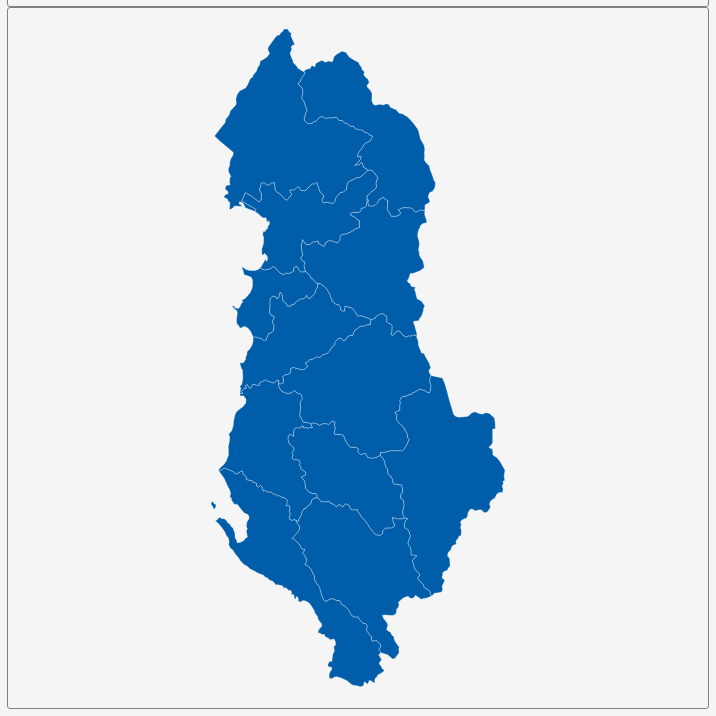
D3 v3 page, settled after 360 driven frames (6 s of simulated time); the page loaded 1 data file(s).


        var dim = 700;
        const center = {
            "lng": 20.1566,
            "lat": 41.1713
        };
        var scale = 10476;

        var title = document.getElementById('title');
        title.style.width = dim;
        title.style.marginLeft = "calc(50% - " + (dim / 2) + "px)";
        var map = document.getElementById('map')
        map.style.width = dim;
        map.style.marginLeft = "calc(50% - " + (dim / 2) + "px)";

        var tooltip = d3
            .select("#map")
            .append("div")
            .attr("class", "tooltip")
            .attr("opacity", 0);
        var width = dim,
            height = dim;

        var svg = d3.select("#map")
            .append("svg")
            .attr("width", width)
            .attr("height", height);

        scale = scale * .9// to give 5% padding on each side
        var projection = d3.geo.mercator()
            .center([center.lng, center.lat])
            .scale(scale)
            .translate([width / 2, height / 2]);
        var geoPath = d3.geo.path()
            .projection(projection);

        var g = svg.append("g");
        d3.json("geosource.json", function (json) {
            g.selectAll("path")
                .data(json.features)
                .enter()
                .append("path")
                .attr("d", geoPath)
                .attr("class", "polygon")
                .on("mouseover", mouseover)
                .on("mouseout", mouseout)
                .on("mousemove", mousemove);

            svg.call(d3.behavior.zoom().on("zoom", () => {
                g.attr("transform", "translate(" + d3.event.translate.join(",") + ")scale(" + d3.event.scale + ")");
            }));
        });
        function mouseover(d) {
            d3.select(this).attr("class", "hover");
            tooltip.style("opacity", 0.9);
            tooltip.html((d.properties.NAME_1 && "<b>" + d.properties.NAME_1 + "</b><br>" || '') +
                (d.properties.ENGTYPE_1 && d.properties.ENGTYPE_1));
        }
        function mouseout(d) {
            d3.select(this).attr("class", "polygon");
            tooltip.style("opacity", 0);
        }
        function mousemove(d) {
            tooltip.style({
                left: function () {
                    if (d3.event.pageX > 800) {
                        return d3.event.pageX - 180 + "px";
                    } else {
                        return d3.event.pageX + 23 + "px";
                    }
                },
                top: d3.event.pageY - 20 + "px",
            });
        }
    

### data: geosource.json
{
 "type": "FeatureCollection",
 "features": [
  {
   "type": "Feature",
   "geometry": {
    "type": "Polygon",
    "coordinates": "[... 1 items]"
   },
   "properties": {
    "GID_0": "ALB",
    "NAME_0": "Albania",
    "GID_1": "ALB.1_1",
    "NAME_1": "Berat",
    "VARNAME_1": "",
    "NL_NAME_1": "",
    "TYPE_1": "Qark|Region",
    "ENGTYPE_1": "County",
    "CC_1": "80001",
    "HASC_1": "AL.BE"
   }
  },
  {
   "type": "Feature",
   "geometry": {
    "type": "Polygon",
    "coordinates": "[... 1 items]"
   },
   "properties": {
    "GID_0": "ALB",
    "NAME_0": "Albania",
    "GID_1": "ALB.2_1",
    "NAME_1": "Dibër",
    "VARNAME_1": "Dibra| Dibrë",
    "NL_NAME_1": "",
    "TYPE_1": "Qark|Region",
    "ENGTYPE_1": "County",
    "CC_1": "80005",
    "HASC_1": "AL.DB"
   }
  },
  {
   "type": "Feature",
   "geometry": {
    "type": "Polygon",
    "coordinates": "[... 1 items]"
   },
   "properties": {
    "GID_0": "ALB",
    "NAME_0": "Albania",
    "GID_1": "ALB.3_1",
    "NAME_1": "Durrës",
    "VARNAME_1": "Durresi|Durrsi|Durazzo",
    "NL_NAME_1": "",
    "TYPE_1": "Qark|Region",
    "ENGTYPE_1": "County",
    "CC_1": "80009",
    "HASC_1": "AL.DU"
   }
  },
  {
   "type": "Feature",
   "geometry": {
    "type": "Polygon",
    "coordinates": "[... 1 items]"
   },
   "properties": {
    "GID_0": "ALB",
    "NAME_0": "Albania",
    "GID_1": "ALB.4_1",
    "NAME_1": "Elbasan",
    "VARNAME_1": "",
    "NL_NAME_1": "",
    "TYPE_1": "Qark|Region",
    "ENGTYPE_1": "County",
    "CC_1": "80012",
    "HASC_1": "AL.EB"
   }
  },
  {
   "type": "Feature",
   "geometry": {
    "type": "Polygon",
    "coordinates": "[... 1 items]"
   },
   "properties": {
    "GID_0": "ALB",
    "NAME_0": "Albania",
    "GID_1": "ALB.5_1",
    "NAME_1": "Fier",
    "VARNAME_1": "",
    "NL_NAME_1": "",
    "TYPE_1": "Qark|Region",
    "ENGTYPE_1": "County",
    "CC_1": "80017",
    "HASC_1": "AL.FI"
   }
  },
  {
   "type": "Feature",
   "geometry": {
    "type": "Polygon",
    "coordinates": "[... 1 items]"
   },
   "properties": {
    "GID_0": "ALB",
    "NAME_0": "Albania",
    "GID_1": "ALB.6_1",
    "NAME_1": "Gjirokastër",
    "VARNAME_1": "Gjinokastër|Argirocastro|Argyrocastro|Ar…",
    "NL_NAME_1": "",
    "TYPE_1": "Qark|Region",
    "ENGTYPE_1": "County",
    "CC_1": "80021",
    "HASC_1": "AL.GK"
   }
  },
  {
   "type": "Feature",
   "geometry": {
    "type": "Polygon",
    "coordinates": "[... 1 items]"
   },
   "properties": {
    "GID_0": "ALB",
    "NAME_0": "Albania",
    "GID_1": "ALB.7_1",
    "NAME_1": "Korçë",
    "VARNAME_1": "Coriza|Corizza|Koritsa|Koritza|Korça|Kor…",
    "NL_NAME_1": "",
    "TYPE_1": "Qark|Region",
    "ENGTYPE_1": "County",
    "CC_1": "80025",
    "HASC_1": "AL.KE"
   }
  },
  {
   "type": "Feature",
   "geometry": {
    "type": "Polygon",
    "coordinates": "[... 1 items]"
   },
   "properties": {
    "GID_0": "ALB",
    "NAME_0": "Albania",
    "GID_1": "ALB.8_1",
    "NAME_1": "Kukës",
    "VARNAME_1": "Kosova|Kossovo",
    "NL_NAME_1": "",
    "TYPE_1": "Qark|Region",
    "ENGTYPE_1": "County",
    "CC_1": "80030",
    "HASC_1": "AL.KK"
   }
  },
  "... 4 more items"
 ]
}